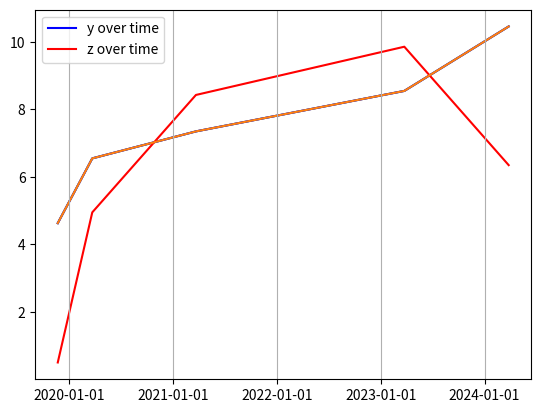
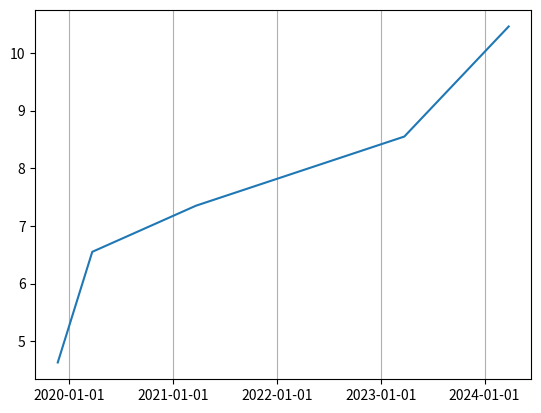

The matplotlib source for these figures, in order:
from datetime import datetime
import matplotlib.pyplot as plt
import matplotlib.dates as mdates


x = ['2023-03-25 04:11:37', '2020-03-23 08:11:37', '2019-11-23 01:07:17', '2024-03-25 23:17:37', '2021-03-22 16:27:37']
y = [8.55, 6.55, 4.63, 10.46, 7.35]
z = [9.86, 4.95, 0.5, 6.35, 8.43]
x = [datetime.strptime(d, '%Y-%m-%d %H:%M:%S') for d in x]  # convert to datetime


xs, ys = zip(*sorted(zip(x, y)))                 # sort by date

# plot time-series
plt.plot(xs, ys);


#########################################################


# plot multiple time-series
xs, ys, zs = zip(*sorted(zip(x, y, z)))
plt.plot(xs, ys, label='y over time', color='blue')
plt.plot(xs, zs, label='z over time', color='red')
plt.legend();



#########################################################


plt.plot(xs, ys)
xmin, xmax = map(mdates.num2date, plt.xlim())               # get dates on x-limits as dates
for yr in range(xmin.year, xmax.year):
    # vertical line on Jan 1 midnight
    plt.axvline(datetime(yr + 1, 1, 1), color='#b0b0b0', linewidth=0.8)

# show datetimes in a specific format
pos = mdates.AutoDateLocator()                   # detect tick locations automatically
fmt = mdates.DateFormatter('%Y-%m-%d')           # format the datetime with '%Y-%m-%d
plt.gca().xaxis.set(major_locator=pos, major_formatter=fmt)

# if the tick labels are too crowded, keep only a few of them
pos, labels = plt.xticks()                       # get xtick positions and labels
plt.xticks(pos[::2], labels[::2]);               # keep only every second tick


#########################################################


plt.figure(facecolor='white')
plt.plot(xs, ys)

pos = mdates.YearLocator()                    # detect tick locations by year
fmt = mdates.DateFormatter('%Y-%m-%d')        # format the datetime with '%Y-%m-%d
plt.gca().xaxis.set(major_locator=pos, major_formatter=fmt)
plt.grid(axis='x')